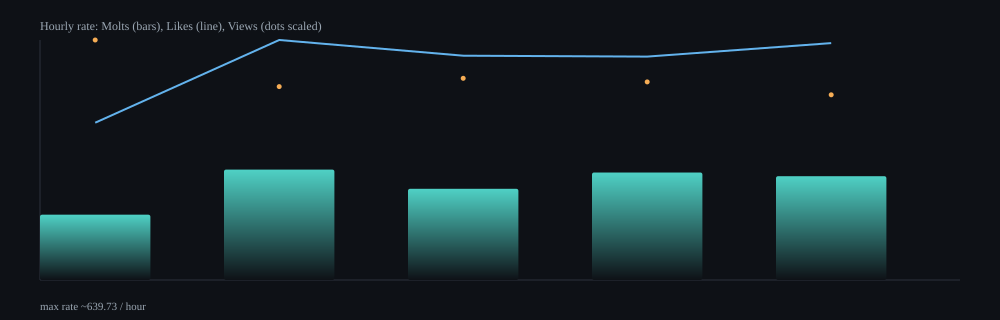

The file beside this chart, header and first rows:
hour, samples, delta_molts, delta_likes, delta_views, rate_molts_per_min, rate_likes_per_min, rate_views_per_min, rate_molts_per_hour, rate_likes_per_hour, rate_views_per_hour
2026-02-09T23:00Z, 11, 27, 65, 62381, 2.9, 6.99, 6708, 174.2, 419.4, 402458
2026-02-10T00:00Z, 64, 289, 628, 318404, 4.91, 10.66, 5406, 294.4, 639.7, 324350
2026-02-10T01:00Z, 64, 238, 585, 331015, 4.05, 9.96, 5638, 243.2, 597.8, 338250
2026-02-10T02:00Z, 64, 282, 586, 326800, 4.78, 9.93, 5536, 286.6, 595.6, 332151
2026-02-10T03:00Z, 64, 272, 621, 305426, 4.61, 10.53, 5177, 276.6, 631.5, 310603
